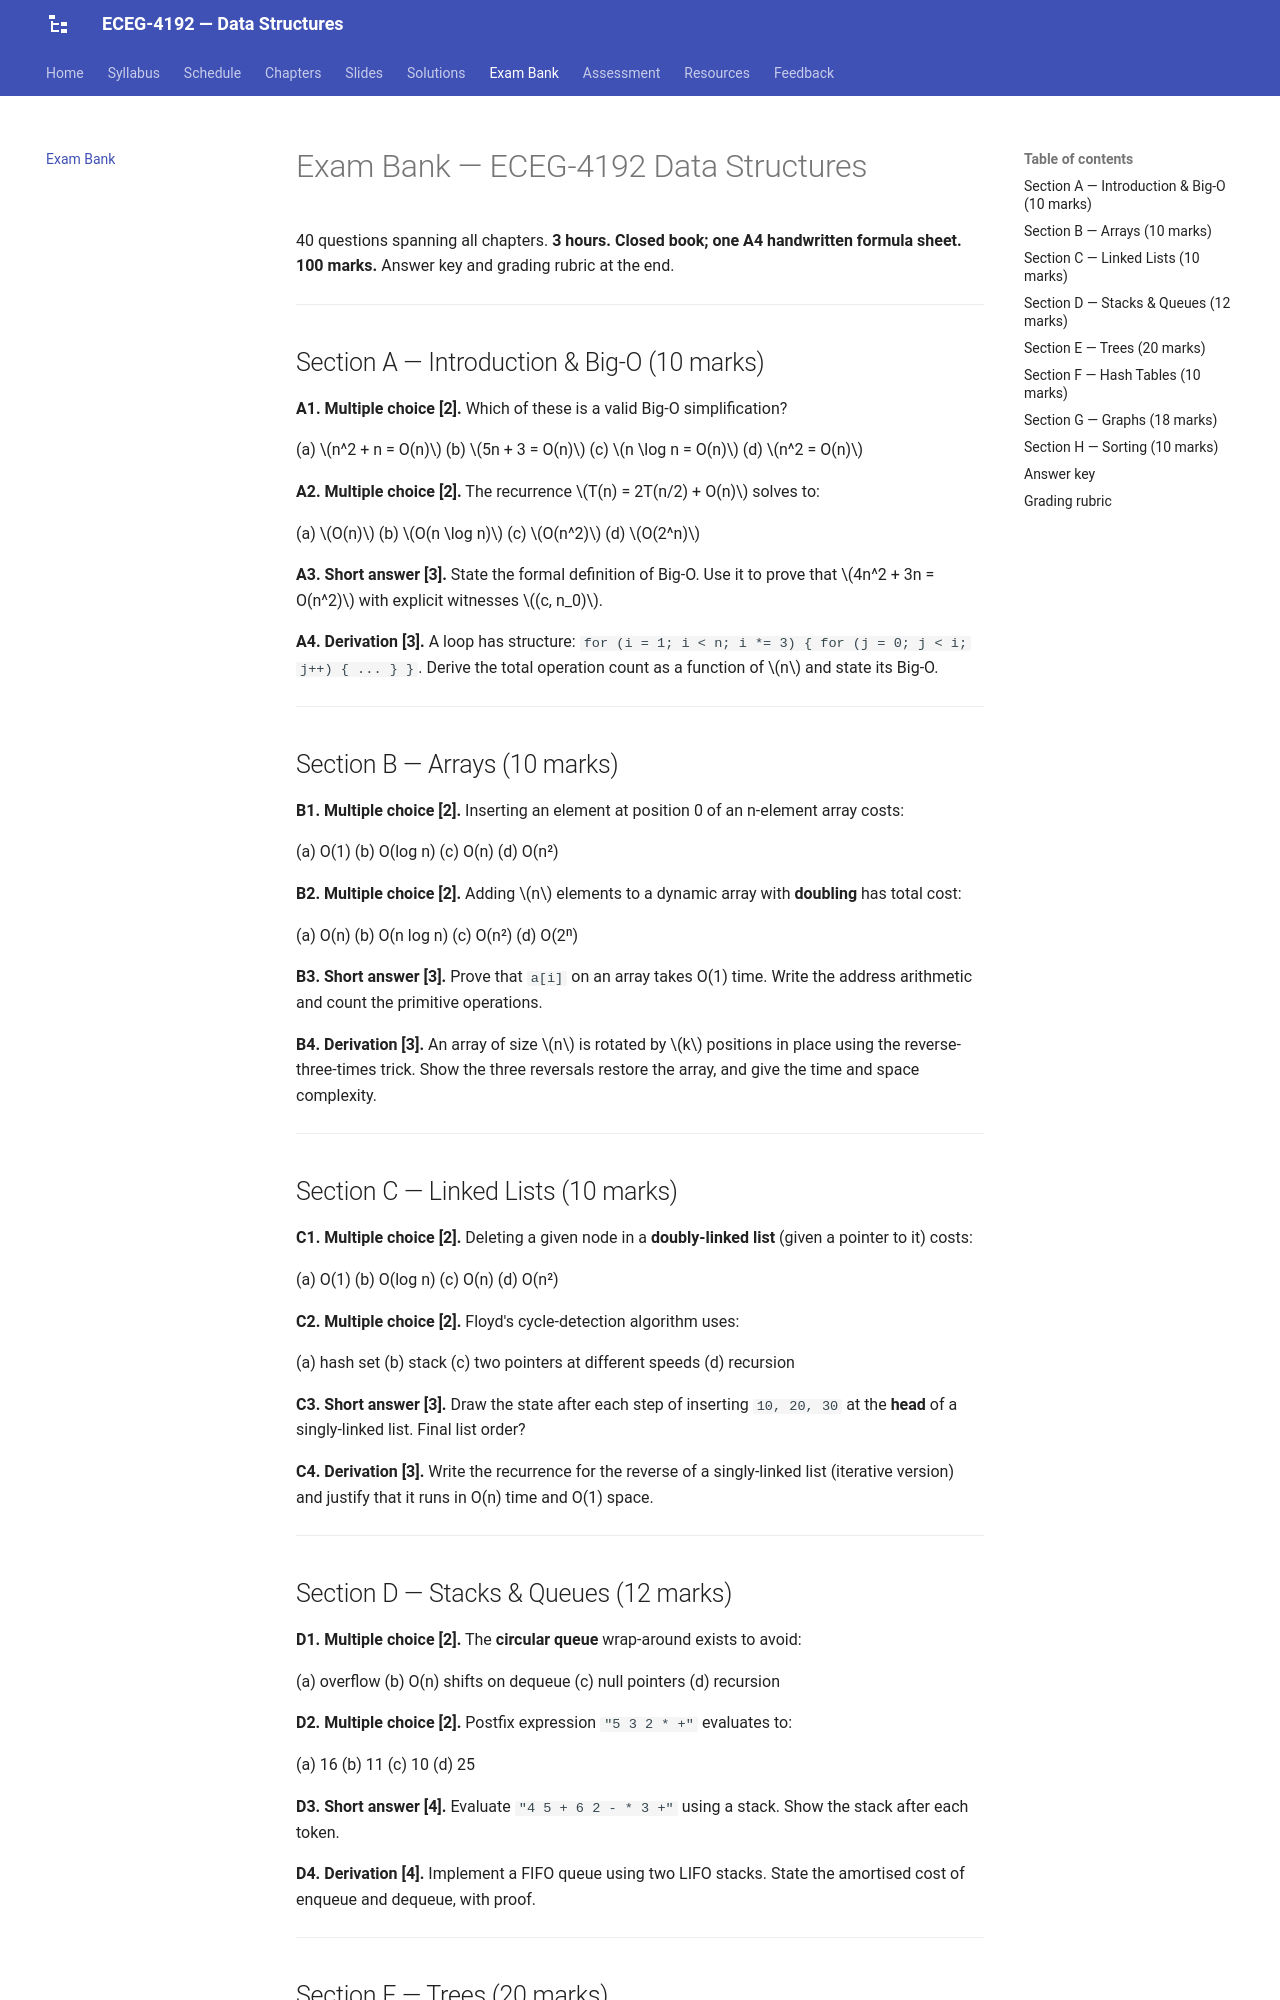

repository: Tesfamichael-G/ECEG-4192-Data-Structures · page: exam-bank/index.html · generator: mkdocs

# Exam Bank — ECEG-4192 Data Structures

40 questions spanning all chapters. **3 hours. Closed book; one A4 handwritten
formula sheet. 100 marks.** Answer key and grading rubric at the end.

---

## Section A — Introduction & Big-O (10 marks)

**A1. Multiple choice [2].** Which of these is a valid Big-O simplification?

(a) $n^2 + n = O(n)$ (b) $5n + 3 = O(n)$ (c) $n \log n = O(n)$ (d) $n^2 = O(n)$

**A2. Multiple choice [2].** The recurrence $T(n) = 2T(n/2) + O(n)$ solves to:

(a) $O(n)$ (b) $O(n \log n)$ (c) $O(n^2)$ (d) $O(2^n)$

**A3. Short answer [3].** State the formal definition of Big-O. Use it to prove that $4n^2 + 3n = O(n^2)$ with explicit witnesses $(c, n_0)$.

**A4. Derivation [3].** A loop has structure: `for (i = 1; i < n; i *= 3) { for (j = 0; j < i; j++) { ... } }`. Derive the total operation count as a function of $n$ and state its Big-O.

---

## Section B — Arrays (10 marks)

**B1. Multiple choice [2].** Inserting an element at position 0 of an n-element array costs:

(a) O(1) (b) O(log n) (c) O(n) (d) O(n²)

**B2. Multiple choice [2].** Adding $n$ elements to a dynamic array with **doubling** has total cost:

(a) O(n) (b) O(n log n) (c) O(n²) (d) O(2ⁿ)

**B3. Short answer [3].** Prove that `a[i]` on an array takes O(1) time. Write the address arithmetic and count the primitive operations.

**B4. Derivation [3].** An array of size $n$ is rotated by $k$ positions in place using the reverse-three-times trick. Show the three reversals restore the array, and give the time and space complexity.

---

## Section C — Linked Lists (10 marks)

**C1. Multiple choice [2].** Deleting a given node in a **doubly-linked list** (given a pointer to it) costs:

(a) O(1) (b) O(log n) (c) O(n) (d) O(n²)

**C2. Multiple choice [2].** Floyd's cycle-detection algorithm uses:

(a) hash set (b) stack (c) two pointers at different speeds (d) recursion

**C3. Short answer [3].** Draw the state after each step of inserting `10, 20, 30` at the **head** of a singly-linked list. Final list order?

**C4. Derivation [3].** Write the recurrence for the reverse of a singly-linked list (iterative version) and justify that it runs in O(n) time and O(1) space.

---

## Section D — Stacks & Queues (12 marks)

**D1. Multiple choice [2].** The **circular queue** wrap-around exists to avoid:

(a) overflow (b) O(n) shifts on dequeue (c) null pointers (d) recursion

**D2. Multiple choice [2].** Postfix expression `"5 3 2 * +"` evaluates to:

(a) 16 (b) 11 (c) 10 (d) 25

**D3. Short answer [4].** Evaluate `"4 5 + 6 2 - * 3 +"` using a stack. Show the stack after each token.

**D4. Derivation [4].** Implement a FIFO queue using two LIFO stacks. State the amortised cost of enqueue and dequeue, with proof.

---

## Section E — Trees (20 marks)

**E1. Multiple choice [2].** In-order traversal of a BST gives:

(a) pre-order (b) post-order (c) **sorted order** (d) reverse-sorted order

**E2. Multiple choice [2].** AVL trees guarantee what height bound?

(a) O(1) (b) **O(log n)** (c) O(n) (d) O(n²)

**E3. Short answer [3].** Insert `10, 20, 30` into an empty BST. Draw the result. What is its height? Compare with the height of an AVL tree built from the same keys.

**E4. Short answer [3].** Delete node 50 (root) from the tree below. Which case does this fall into? Show the tree after deletion.

```
      50
     /  \
    30   70
   / \   / \
  20 40 60 80
```

**E5. Derivation [5].** Build a min-heap from `[7, 3, 9, 1, 8, 2, 6]` using **bottom-up heapify**. Show the array after each `siftDown` call. Then extract the minimum twice, showing the array after each.

**E6. Derivation [5].** Trace the AVL insertion of `1, 2, 3, 4, 5` in order. After each insertion, state whether a rotation was needed, and if so which type (LL / RR / LR / RL) and show the tree before and after.

---

## Section F — Hash Tables (10 marks)

**F1. Multiple choice [2].** Separate chaining achieves average-case lookup:

(a) O(1) (b) O(log n) (c) O(n) (d) O(n²)

**F2. Multiple choice [2].** Which clustering problem does **linear probing** suffer from?

(a) primary clustering (b) secondary clustering (c) tombstone accumulation (d) integer overflow

**F3. Short answer [3].** Insert `{10, 20, 30, 40}` into a hash table of size `m = 7` using **linear probing**. Use `h(k) = k mod 7`. Show the table after each insertion. What is the maximum probe count?

**F4. Derivation [3].** Explain the **tombstone problem** in open addressing. Give a concrete example (small table) where setting deleted slots to `EMPTY` breaks lookups.

---
